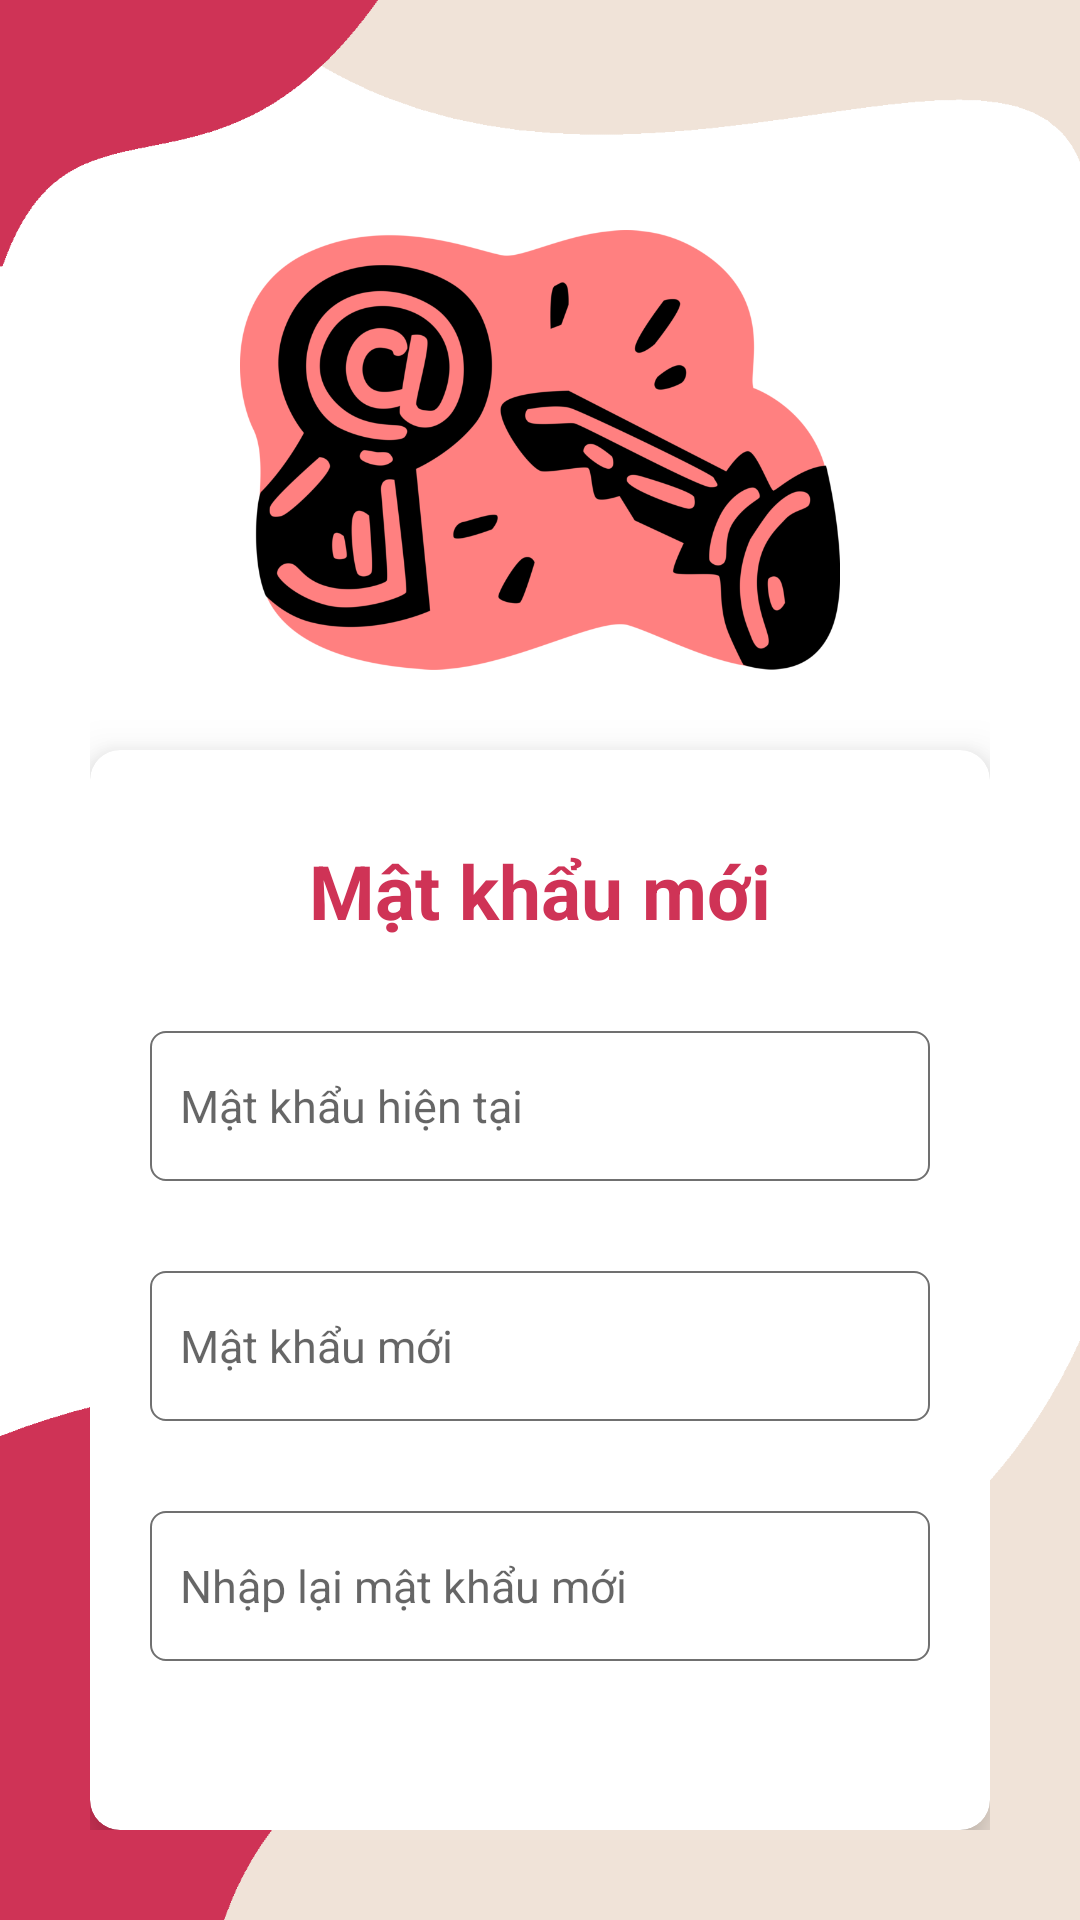

Write the Android layout XML for this screen, with the resource values it uses.
<!-- AndroidManifest.xml: application theme Theme.PS17284_ChauTanDat_ASM_DUAN -->
<!-- res/layout/activity_doi_pass.xml -->
<?xml version="1.0" encoding="utf-8"?>
<RelativeLayout xmlns:android="http://schemas.android.com/apk/res/android"
    xmlns:app="http://schemas.android.com/apk/res-auto"
    xmlns:tools="http://schemas.android.com/tools"
    android:layout_width="match_parent"
    android:layout_height="match_parent"
    tools:context=".Activity.DoiPassActivity"
    android:background="@drawable/backgroundchangespass"
    android:padding="30dp">

    <ImageView
        android:id="@+id/img1"
        android:layout_width="200dp"
        android:layout_height="200dp"
        android:layout_centerHorizontal="true"
        android:layout_marginTop="20dp"
        android:src="@drawable/doipassword">

    </ImageView>



    <androidx.cardview.widget.CardView
        android:layout_width="match_parent"
        android:layout_height="400dp"
        android:layout_below="@+id/img1"
        app:cardCornerRadius="10dp"
        app:cardElevation="10dp"
       >

        <RelativeLayout
            android:layout_width="match_parent"
            android:layout_height="match_parent"
            android:padding="20dp"
            >

            <TextView
                android:id="@+id/tv"
                android:layout_width="match_parent"
                android:layout_height="wrap_content"
                android:text="Mật khẩu mới"
                android:gravity="center"
                android:textSize="25dp"
                android:textStyle="bold"
                android:textColor="#CF3356"
                android:layout_marginTop="10dp">

            </TextView>

            <EditText
                android:id="@+id/edtMatKhauHt"
                android:layout_width="match_parent"
                android:layout_height="50dp"
                android:background="@drawable/custom_edit_update_insert"
                android:hint="Mật khẩu hiện tại"
                android:layout_below="@+id/tv"
                android:layout_marginTop="30dp"
                android:textSize="15dp"
                android:padding="10dp">

            </EditText>

            <EditText
                android:id="@+id/edtMkMoi"
                android:layout_width="match_parent"
                android:layout_height="50dp"
                android:layout_below="@+id/edtMatKhauHt"
                android:background="@drawable/custom_edit_update_insert"
                android:hint="Mật khẩu mới"
                android:textSize="15dp"
                android:layout_marginTop="30dp"
                android:padding="10dp">

            </EditText>

            <EditText
                android:id="@+id/edtNhapLaiMk"
                android:layout_width="match_parent"
                android:layout_height="50dp"
                android:layout_below="@+id/edtMkMoi"
                android:background="@drawable/custom_edit_update_insert"
                android:hint="Nhập lại mật khẩu mới"
                android:textSize="15dp"
                android:layout_marginTop="30dp"
                android:padding="10dp">

            </EditText>

            <Button
                android:id="@+id/btnDoiPass"
                android:layout_width="match_parent"
                android:layout_height="50dp"
                android:layout_below="@+id/edtNhapLaiMk"
                android:layout_marginTop="30dp"
                android:text="Lưu" />
        </RelativeLayout>

    </androidx.cardview.widget.CardView>


</RelativeLayout>
<!-- resources referenced by this layout -->
<resources>
  <!-- drawable backgroundchangespass: png bitmap (drawable, 26228 bytes) -->
  <!-- drawable custom_edit_update_insert (drawable) -->
  <?xml version="1.0" encoding="utf-8"?>
  <shape xmlns:android="http://schemas.android.com/apk/res/android">
  
      <stroke android:width="0.5dp" android:color="#707070"></stroke>
  
      <corners android:radius="5dp"></corners>
  
      <solid android:color="@color/white"></solid>
  
  </shape>
  <!-- drawable doipassword: png bitmap (drawable, 265042 bytes) -->
  <style name="Theme.PS17284_ChauTanDat_ASM_DUAN" parent="Theme.MaterialComponents.DayNight.NoActionBar">
          
          <item name="colorPrimary">#CF3356</item>
          <item name="colorPrimaryVariant">@color/purple_700</item>
          <item name="colorOnPrimary">@color/white</item>
          
          <item name="colorSecondary">@color/teal_200</item>
          <item name="colorSecondaryVariant">@color/teal_700</item>
          <item name="colorOnSecondary">@color/black</item>
          
          <item name="android:statusBarColor" tools:targetApi="l">?attr/colorPrimaryVariant</item>
          
      </style>
  <!-- not gathered from this repository: default colours our renderer supplied (Android Studio template values) -->
  <color name="purple_700">#FF3700B3</color>
  <color name="teal_200">#FF03DAC5</color>
  <color name="teal_700">#FF018786</color>
  <color name="black">#FF000000</color>
  <color name="white">#FFFFFFFF</color>
</resources>
